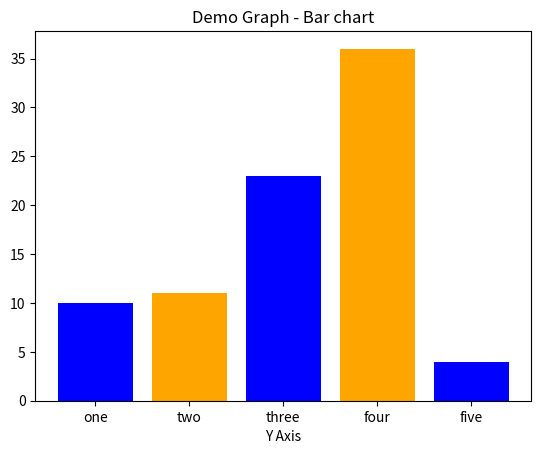

Reproduce this figure in Python.
import matplotlib.pyplot as plt

left = [1, 2, 3, 4, 5]
height = [10, 11, 23, 36, 4]

tick_label = ['one', 'two', 'three', 'four', 'five']

plt.bar(left, height, tick_label = tick_label, width = 0.8, color = ['blue', 'orange'])


plt.xlabel('X Axis')

plt.xlabel('Y Axis')

plt.title('Demo Graph - Bar chart')

plt.show()